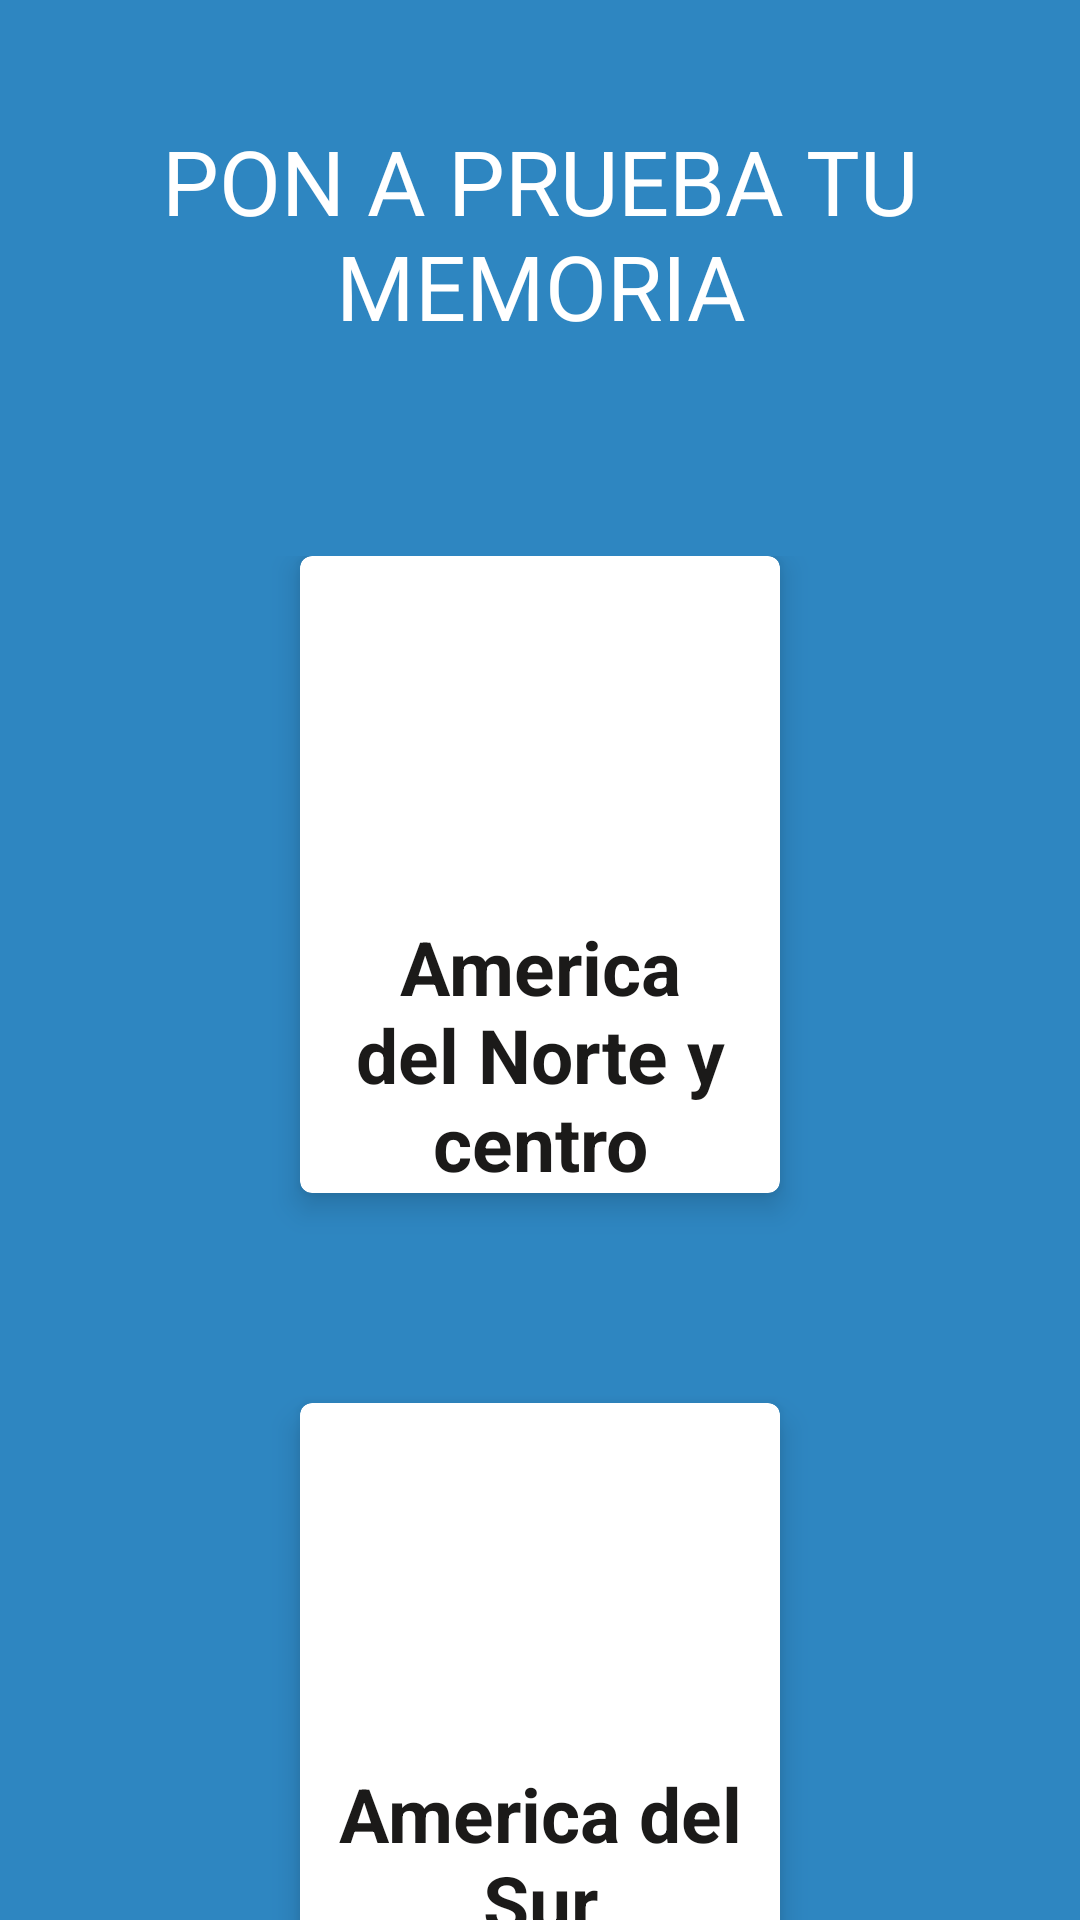

Reconstruct the res/layout file that produces this screen, plus the resources it refers to.
<!-- AndroidManifest.xml: application theme Theme.GeographyPlay -->
<!-- res/layout/selectconcentrese.xml -->
<?xml version="1.0" encoding="utf-8"?>
<RelativeLayout xmlns:android="http://schemas.android.com/apk/res/android"
    xmlns:app="http://schemas.android.com/apk/res-auto"
    xmlns:tools="http://schemas.android.com/tools"
    android:layout_width="match_parent"
    android:layout_height="match_parent"
    android:background="@color/azul"
    android:orientation="vertical"
    android:id="@+id/selectConcentrese"
    tools:context="com.udistrital.geographyplay.SelectConcentrese">

    <TextView
        android:id="@+id/textView"
        android:layout_width="wrap_content"
        android:layout_height="wrap_content"
        android:layout_alignParentTop="true"
        android:layout_centerHorizontal="true"
        android:layout_marginTop="40dp"
        android:fontFamily="@font/acme"
        android:gravity="center_horizontal"
        android:text="@string/pon_a_prueba_tu_memoria"
        android:textAlignment="center"
        android:textColor="@android:color/background_light"
        android:textSize="30sp" />
    <GridLayout
        android:layout_width="match_parent"
        android:layout_height="match_parent"
        android:id="@+id/idGrid"
        android:layout_below="@+id/textView"
        android:columnCount="1"
        android:rowCount="2"
        android:layout_marginTop="70dp">
        <androidx.cardview.widget.CardView
            android:id="@+id/cardNorte"
            android:layout_width="match_parent"
            android:layout_height="wrap_content"
            android:layout_marginLeft="100dp"
            android:layout_marginRight="100dp"
            android:layout_marginBottom="70dp"
            app:cardCornerRadius="4dp"
            app:cardElevation="6dp"
            android:foreground="?selectableItemBackground">

            <LinearLayout
                android:layout_width="match_parent"
                android:layout_height="wrap_content"
                android:layout_gravity="center_horizontal"
                android:orientation="vertical">

                <ImageView
                    android:layout_width="120dp"
                    android:layout_height="120dp"
                    android:layout_gravity="center_horizontal"
                    android:src="@drawable/americanorte"></ImageView>
                <TextView
                    android:layout_width="match_parent"
                    android:layout_height="wrap_content"
                    android:layout_gravity="center_horizontal"
                    android:text="@string/america_del_norte_y_centro"
                    android:textAlignment="center"
                    android:textColor="#1B1A19"
                    android:textSize="25sp"
                    android:textStyle="bold"/>

            </LinearLayout>

        </androidx.cardview.widget.CardView>
        <androidx.cardview.widget.CardView
            android:id="@+id/cardSur"
            android:layout_width="match_parent"
            android:layout_height="wrap_content"
            android:layout_marginLeft="100dp"
            android:layout_marginRight="100dp"
            android:layout_marginBottom="50dp"
            app:cardCornerRadius="4dp"
            app:cardElevation="6dp"
            android:foreground="?selectableItemBackground">

            <LinearLayout
                android:layout_width="match_parent"
                android:layout_height="wrap_content"
                android:layout_gravity="center_horizontal"
                android:orientation="vertical">

                <ImageView
                    android:layout_width="120dp"
                    android:layout_height="120dp"
                    android:layout_gravity="center_horizontal"
                    android:src="@drawable/americasur"></ImageView>
                <TextView
                    android:layout_width="match_parent"
                    android:layout_height="wrap_content"
                    android:layout_gravity="center_horizontal"
                    android:text="@string/america_del_sur"
                    android:textAlignment="center"
                    android:textColor="#1B1A19"
                    android:textSize="25sp"
                    android:textStyle="bold"/>

            </LinearLayout>

        </androidx.cardview.widget.CardView>
    </GridLayout>

</RelativeLayout>
<!-- resources referenced by this layout -->
<resources>
  <color name="azul">#2E86C1</color>
  <string name="america_del_norte_y_centro">America del Norte y centro</string>
  <string name="america_del_sur">America del Sur</string>
  <string name="pon_a_prueba_tu_memoria">PON A PRUEBA TU MEMORIA</string>
  <style name="Theme.GeographyPlay" parent="Theme.MaterialComponents.DayNight.DarkActionBar">
          
          <item name="colorPrimary">@color/purple_500</item>
          <item name="colorPrimaryVariant">@color/purple_700</item>
          <item name="colorOnPrimary">@color/white</item>
          
          <item name="colorSecondary">@color/teal_200</item>
          <item name="colorSecondaryVariant">@color/teal_700</item>
          <item name="colorOnSecondary">@color/black</item>
          
          <item name="android:statusBarColor" tools:targetApi="l">?attr/colorPrimaryVariant</item>
          
      </style>
  <color name="purple_500">#0879A4</color>
  <color name="purple_700">#086BA4</color>
  <color name="white">#FFFFFFFF</color>
  <color name="teal_200">#FF03DAC5</color>
  <color name="teal_700">#FF018786</color>
  <color name="black">#FF000000</color>
</resources>
